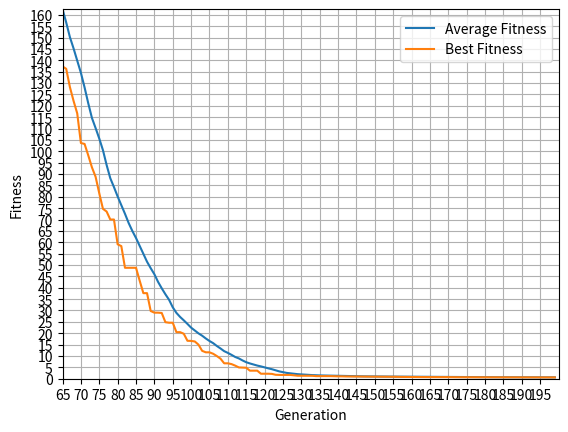

This chart was generated by the following Python code:
import random
import copy
import matplotlib.pyplot as plt
import math

N = 20  # Number of genes in each individual
P = 150  # Population size
MUTRATE = 0.05  # Mutation rate
Generations = 200  # Number of generations
MUTSTEP = 0.75 # Mutation step
MAX = 10  # maximum value for a gene
MIN = -10  # minimum value for a gene

average_fitness_list = []  # List to store average fitness for each generation
best_fitness_list = []  # List to store best fitness for each generation

# Define a class 'individual' to represent each individual in the population
class individual:
    def __init__(self):
        self.gene = [0] * N  # Initialize a list of genes with all zeros
        self.fitness = 0  # Initialize fitness value to zero

population = []  # Initialize an empty list to hold the population

# Initialize the population with random genes
for x in range(0, P):
    tempgene = []
    for y in range(0, N):
        tempgene.append(random.uniform(MIN, MAX))  # Generate a random binary gene
    newind = individual()
    newind.gene = tempgene.copy()  # Assign the generated gene to the individual
    population.append(newind)  # Add the individual to the population

# Define a function to evaluate the fitness of an individual based on its genes
def test_function(ind):
    utility = 0
    for i in range(1,N):
        utility = utility + i*(((2*((ind.gene[i])*(ind.gene[i])))-ind.gene[i-1])*((2*((ind.gene[i])*(ind.gene[i])))-ind.gene[i-1]))
    utility = ((ind.gene[0]-1)*(ind.gene[0]-1)) + utility
    return utility

# Calculate and assign fitness to each individual in the population
for ind in population:
    ind.fitness = test_function(ind)

# Perform evolution for a specified number of generations
for x in range(Generations):
    offspring = []  # Create an empty list to store offspring

    # Select parents for reproduction
    for i in range(0, P):
        parent1 = random.randint(0, P - 1)
        off1 = copy.deepcopy(population[parent1])  # Create a copy of parent1
        parent2 = random.randint(0, P - 1)
        off2 = copy.deepcopy(population[parent2])  # Create a copy of parent2

        # Select the worse parent based on fitness
        if off1.fitness > off2.fitness:
            offspring.append(off2)
        else:
            offspring.append(off1)

    toff1 = individual()
    toff2 = individual()
    temp = individual()

    # Perform crossover (recombination) on selected parents
    for i in range(0, P, 2):
        toff1 = copy.deepcopy(offspring[i])
        toff2 = copy.deepcopy(offspring[i + 1])
        temp = copy.deepcopy(offspring[i])
        crosspoint = random.randint(1, N)
        for j in range(crosspoint, N):
            toff1.gene[j] = toff2.gene[j]
            toff2.gene[j] = temp.gene[j]
        offspring[i] = copy.deepcopy(toff1)
        offspring[i + 1] = copy.deepcopy(toff2)

    new_offspring = []  # Create a new list to store mutated offspring

    # Apply mutation to the offspring
    for i in range(0, P):
        newind = individual()
        newind.gene = []
        for j in range(0, N):
            gene = offspring[i].gene[j]
            mutprob = random.random()
            if mutprob < MUTRATE:
                alter = random.uniform(-MUTSTEP, MUTSTEP)
                gene = gene - alter  # Adjust towards worst fitness
                if gene > MAX:
                    gene = MAX
                if gene < MIN:
                    gene = MIN
            newind.gene.append(gene)
        new_offspring.append(newind)

    # Calculate and assign fitness to the mutated offspring
    for newind in new_offspring:
        newind.fitness = test_function(newind)

    for i in range(0,P):
        if (population[i].fitness > new_offspring[i].fitness):
           population[i]  = new_offspring[i]
      
    # Calculate the average fitness of the population
    average_fitness = sum(ind.fitness for ind in population) / P

    # Find the individual with the highest fitness
    best_individual = min(population, key=lambda ind: ind.fitness)

    average_fitness_list.append(average_fitness)  # Add average fitness to the list
    best_fitness_list.append(best_individual.fitness)  # Add best fitness to the list

    print("Average population fitness:", average_fitness)
    print("Best population fitness:", best_individual.fitness)
    print("\n")

start_gen = 65  # Starting generation for plotting

# Plotting with grid
plt.plot(range(start_gen, Generations), average_fitness_list[start_gen:], label='Average Fitness')
plt.plot(range(start_gen, Generations), best_fitness_list[start_gen:], label='Best Fitness')
plt.xlabel('Generation')
plt.ylabel('Fitness')
plt.legend()

# Add grid to the plot
plt.grid(True)

# Set x-axis and y-axis limits
plt.xlim(start_gen, Generations)

# Assuming the fitness values are between some min_fitness and max_fitness
min_fitness = min(min(average_fitness_list[start_gen:]), min(best_fitness_list[start_gen:]))
max_fitness = max(max(average_fitness_list[start_gen:]), max(best_fitness_list[start_gen:]))
plt.ylim(min_fitness, max_fitness)

# Set x-axis and y-axis ticks
# Adjust the range and step based on your data
x_ticks = range(start_gen, Generations, 5)  # Every 5 generations
y_ticks = range(int(min_fitness), int(max_fitness) + 1, 5)  # Every unit of fitness

plt.xticks(x_ticks)
plt.yticks(y_ticks)

# Display the plot
plt.show()